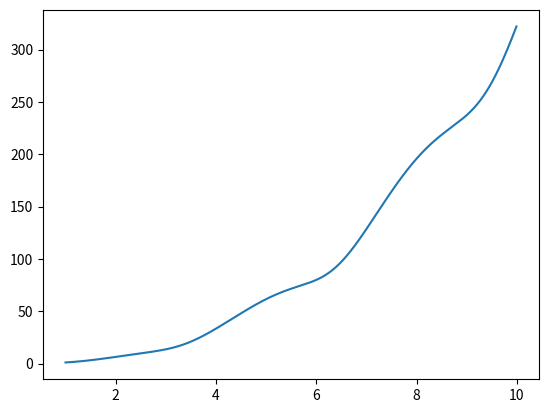

Write Python code to recreate this figure. (Note: this script raises an exception after producing the figure.)
# Mika "AgenttiX" Mäki & Alpi Tolvanen, 2017
# Strongly based on Tampere University of Technology course FYS-1320 ESIMERKKI_interp.m by Sampo Saari 2014-10-14

import numpy as np
import matplotlib.pyplot as plt
import sympy
import sympy.solvers

x = np.arange(1, 10, 0.01)


def y(x):
    return (x**2) * np.log((np.sin(x)**2 + 1)*x + 1/x + np.log(x) + 1e-4*(x**5))

plt.plot(x, y(x))
plt.show()

y_val = 200

x_var = sympy.Symbol("x_var")
x_val = sympy.solvers.solve( (x_var**2) * sympy.log((sympy.sin(x_var)**2 + 1)*x_var + 1/x_var + sympy.log(x_var) + 1e-4*(x_var**5) ) - y_val, x_var )

print(x_val)

# TODO
